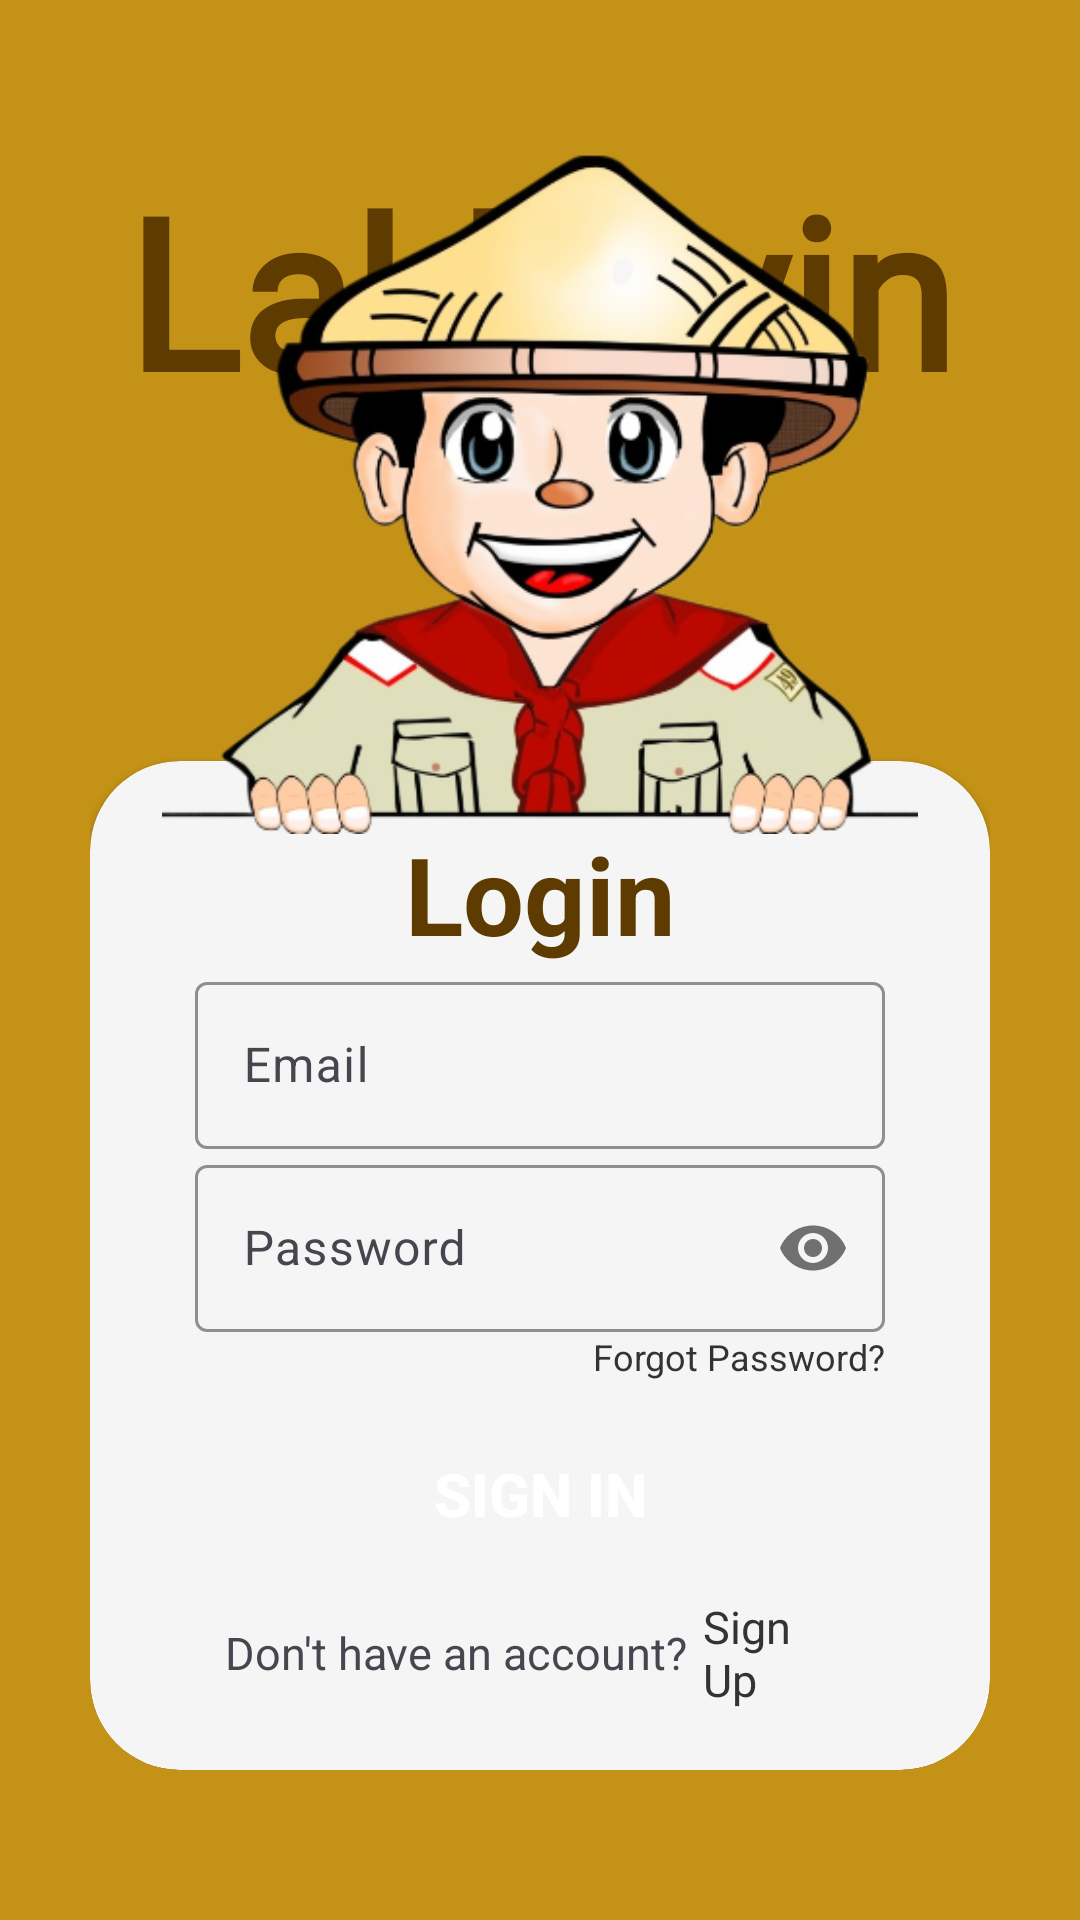

Produce the Android XML layout that renders to this screen, including the resource entries it uses.
<!-- AndroidManifest.xml: application theme Theme.BaybayinQuizApp -->
<!-- res/layout/activity_login.xml -->
<?xml version="1.0" encoding="utf-8"?>
<RelativeLayout xmlns:android="http://schemas.android.com/apk/res/android"
    xmlns:app="http://schemas.android.com/apk/res-auto"
    xmlns:tools="http://schemas.android.com/tools"
    android:id="@+id/main"
    android:layout_width="match_parent"
    android:orientation="vertical"
    android:background="@color/accent_100"
    android:layout_height="match_parent"
    android:gravity="center"
    tools:context=".Login">

    <LinearLayout
        android:layout_width="match_parent"
        android:layout_height="wrap_content"
        android:gravity="center"
        android:orientation="vertical">


        <androidx.cardview.widget.CardView
            android:layout_width="wrap_content"
            android:layout_height="540dp"
            android:layout_marginStart="30dp"
            android:layout_marginEnd="30dp"
            android:elevation="20dp"
            app:cardBackgroundColor="@color/accent_100"
            app:cardCornerRadius="30dp"
            app:cardElevation="0dp">

            <TextView
                android:layout_width="match_parent"
                android:layout_height="wrap_content"
                android:fontFamily="@font/matatas_baybayin"
                android:text="Lakbayin"
                android:textAlignment="center"
                android:textColor="@color/accent_200"
                android:textColorHighlight="#FFC107"
                android:textColorHint="#FFC107"
                android:textColorLink="#FFC107"
                android:textSize="70sp"
                android:textStyle="bold" />

            <androidx.cardview.widget.CardView
                android:id="@+id/cardlogin"
                android:layout_width="match_parent"
                android:layout_height="wrap_content"
                android:layout_gravity="bottom"
                android:elevation="20dp"
                app:cardBackgroundColor="@color/bg_200"
                app:cardCornerRadius="30dp">

                <LinearLayout
                    android:layout_width="match_parent"
                    android:layout_height="match_parent"
                    android:gravity="center_horizontal"
                    android:orientation="vertical"
                    android:paddingStart="5dp"
                    android:paddingTop="20dp"
                    android:paddingEnd="5dp"
                    android:paddingBottom="20dp">

                    <TextView
                        android:layout_width="match_parent"
                        android:layout_height="wrap_content"
                        android:gravity="center"
                        android:text="Login"
                        android:textColor="@color/accent_200"
                        android:textSize="36sp"
                        android:textStyle="bold" />

                    <com.google.android.material.textfield.TextInputLayout
                        android:layout_width="match_parent"
                        android:layout_height="wrap_content"
                        android:layout_marginStart="30dp"
                        android:layout_marginEnd="30dp"
                        app:boxStrokeColor="@color/text_300"
                        app:cursorColor="@color/text_300"
                        app:hintTextColor="@color/text_300">

                        <com.google.android.material.textfield.TextInputEditText
                            android:id="@+id/email"
                            android:layout_width="match_parent"
                            android:layout_height="wrap_content"
                            android:hint="Email"
                            android:inputType="textEmailAddress"
                            android:textColor="@color/black"
                            android:textColorHighlight="#FFC107"
                            android:textColorHint="#FFC107"
                            android:textColorLink="#FFC107" />

                    </com.google.android.material.textfield.TextInputLayout>

                    <com.google.android.material.textfield.TextInputLayout
                        android:layout_width="match_parent"
                        android:layout_height="wrap_content"
                        android:layout_marginStart="30dp"
                        android:layout_marginTop="0dp"
                        android:layout_marginEnd="30dp"
                        app:boxStrokeColor="@color/text_300"
                        app:cursorColor="@color/text_300"
                        app:hintTextColor="@color/text_300"
                        app:passwordToggleEnabled="true">

                        <com.google.android.material.textfield.TextInputEditText
                            android:id="@+id/password"
                            android:layout_width="match_parent"
                            android:layout_height="wrap_content"
                            android:hint="Password"
                            android:inputType="textPassword"
                            android:textColor="@color/black"
                            android:textColorHighlight="#FFC107"
                            android:textColorHint="#FFC107"
                            android:textColorLink="#FFC107" />
                    </com.google.android.material.textfield.TextInputLayout>

                    <LinearLayout
                        android:layout_width="match_parent"
                        android:layout_height="wrap_content"
                        android:layout_marginStart="30dp"
                        android:layout_marginEnd="30dp"
                        android:gravity="end|center"
                        android:orientation="horizontal">

                        <TextView
                            android:id="@+id/forgotPasswordTextView"
                            android:layout_width="wrap_content"
                            android:layout_height="20dp"
                            android:text="Forgot Password?"
                            android:textColor="@color/text_300"
                            android:textSize="12sp" />


                    </LinearLayout>

                    <androidx.appcompat.widget.AppCompatButton
                        android:id="@+id/signInBtn"
                        android:layout_width="match_parent"
                        android:layout_height="wrap_content"
                        android:layout_marginStart="30dp"
                        android:layout_marginTop="10dp"
                        android:layout_marginEnd="30dp"
                        android:background="@drawable/round_back_primary_100_10"
                        android:text="Sign In"
                        android:textColor="@color/white"
                        android:textSize="20sp"
                        android:textStyle="bold" />

                    <LinearLayout
                        android:layout_width="match_parent"
                        android:layout_height="wrap_content"
                        android:layout_marginStart="40dp"
                        android:layout_marginTop="10dp"
                        android:layout_marginEnd="40dp"
                        android:gravity="center"
                        android:orientation="horizontal">

                        <TextView
                            android:layout_width="wrap_content"
                            android:layout_height="wrap_content"
                            android:text="Don't have an account?"
                            android:textSize="15sp" />

                        <TextView
                            android:id="@+id/signUpBtn"
                            android:layout_width="wrap_content"
                            android:layout_height="wrap_content"
                            android:layout_marginStart="5dp"
                            android:text="Sign Up"
                            android:textColor="@color/text_300"
                            android:textSize="15sp" />


                    </LinearLayout>
                </LinearLayout>
            </androidx.cardview.widget.CardView>

            <ImageView
                android:layout_width="252dp"
                android:layout_height="228dp"
                android:layout_alignParentBottom="true"
                android:layout_gravity="top|center_horizontal"
                android:layout_marginBottom="97dp"
                android:elevation="30dp"
                android:scaleType="centerCrop"
                android:src="@drawable/loginback" />


        </androidx.cardview.widget.CardView>


    </LinearLayout>


</RelativeLayout>
<!-- resources referenced by this layout -->
<resources>
  <color name="accent_100">#c49216</color>
  <color name="accent_200">#5e3b00</color>
  <color name="bg_200">#f5f5f5</color>
  <color name="black">#FF000000</color>
  <color name="text_300">#333333</color>
  <color name="white">#FFFFFFFF</color>
  <!-- drawable loginback: png bitmap (drawable, 137068 bytes) -->
  <style name="Theme.BaybayinQuizApp" parent="Theme.Material3.DayNight.NoActionBar">
          
  
          <item name="colorPrimary">@color/purple_500</item>
          <item name="colorPrimaryVariant">@color/purple_700</item>
          <item name="colorOnPrimary">@color/white</item>
  
          <item name="colorSecondary">@color/teal_200</item>
          <item name="colorSecondaryVariant">@color/teal_700</item>
          <item name="colorOnSecondary">@color/black</item>
  
  
          <item name="android:statusBarColor" tools:targetApi="1">@color/black</item>
          
      </style>
  <color name="purple_500">#FF6200EE</color>
  <color name="purple_700">#FF3700B3</color>
  <color name="teal_200">#FF03DAC5</color>
  <color name="teal_700">#FF018786</color>
</resources>
